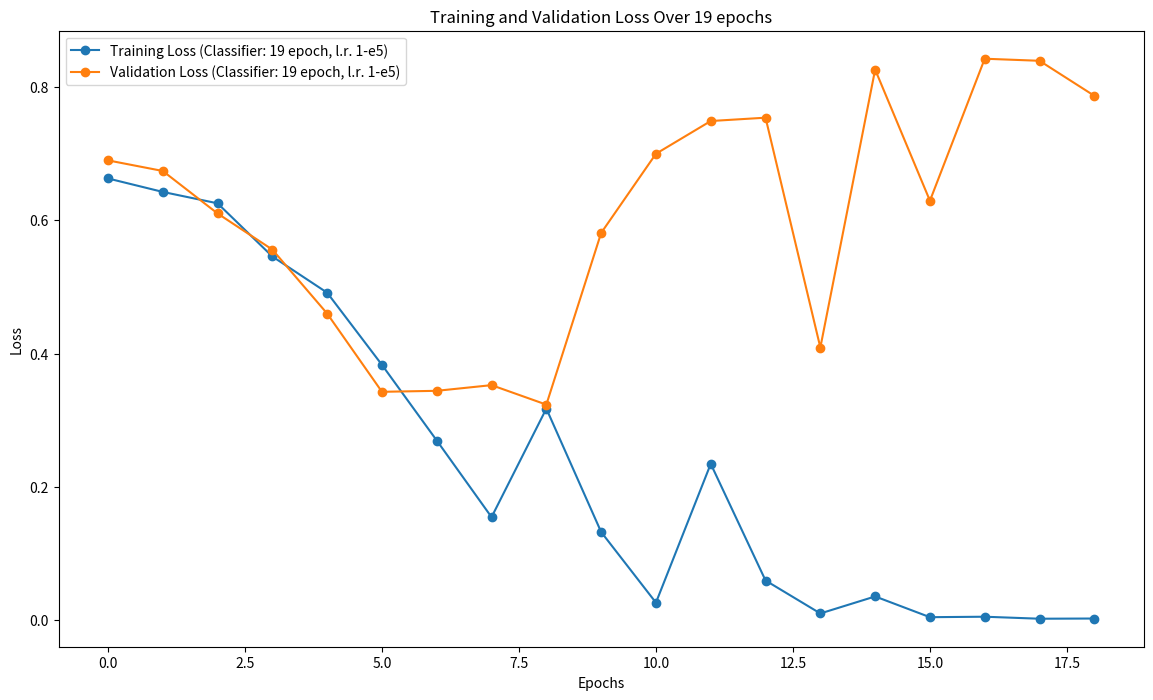

The script that saved this image:
import matplotlib.pyplot as plt

if __name__ == '__main__':
    # Data for Classifier 1
    epochs_1 = [0, 1, 2, 3, 4]
    training_loss_1 = [0.6685, 0.5348, 0.3395, 0.3607, 0.2436]
    validation_loss_1 = [0.6297, 0.4292, 0.4852, 0.4507, 0.4433]

    # Data for Classifier 2
    epochs_2 = [0, 1, 2, 3, 4, 5, 6, 7, 8, 9]
    training_loss_2 = [0.8549, 0.6437, 0.6226, 0.5883, 0.5136, 0.4284, 0.3474, 0.2859, 0.3059, 0.2582]
    validation_loss_2 = [0.6774, 0.7254, 0.6527, 0.6389, 0.5330, 0.4506, 0.3974, 0.3822, 0.3763, 0.3738]

    # Data for Classifier 3
    epochs_3 = [0, 1, 2, 3, 4, 5, 6, 7, 8, 9, 10, 11, 12, 13, 14, 15, 16, 17, 18]
    training_loss_3 = [0.6625, 0.6423, 0.6252, 0.5455, 0.4912, 0.383, 0.2696, 0.1547, 0.3174, 0.1324, 0.0265, 0.2346, 0.0597, 0.0103, 0.0358, 0.0047, 0.0054, 0.0024, 0.0027]
    validation_loss_3 = [0.6896, 0.6737, 0.6100, 0.5558, 0.4599, 0.3426, 0.3441, 0.3526, 0.3234, 0.5808, 0.6995, 0.7486, 0.7536, 0.4090, 0.8257, 0.6291, 0.8420, 0.8389, 0.7864]

    # Create the plot
    plt.figure(figsize=(14, 8))

    # Plot for Classifier 1
    # plt.plot(epochs_1, training_loss_1, label='Training Loss (Classifier: 5 epoch, l.r. 5-e5)', marker='o')
    # plt.plot(epochs_1, validation_loss_1, label='Validation Loss (Classifier: 5 epoch, l.r. 5-e5)', marker='o')
    #
    # # Plot for Classifier 2
    # plt.plot(epochs_2, training_loss_2, label='Training Loss (Classifier: 10 epoch, l.r. 1-e5)', marker='o')
    # plt.plot(epochs_2, validation_loss_2, label='Validation Loss (Classifier: 10 epoch, l.r. 1-e5)', marker='o')

    # Plot for Classifier 3
    plt.plot(epochs_3, training_loss_3, label='Training Loss (Classifier: 19 epoch, l.r. 1-e5)', marker='o')
    plt.plot(epochs_3, validation_loss_3, label='Validation Loss (Classifier: 19 epoch, l.r. 1-e5)', marker='o')

    # Add titles and labels
    plt.title('Training and Validation Loss Over 19 epochs')
    plt.xlabel('Epochs')
    plt.ylabel('Loss')
    plt.legend()

    # Add grid
    # plt.grid(True)

    # Display the plot
    plt.show()
